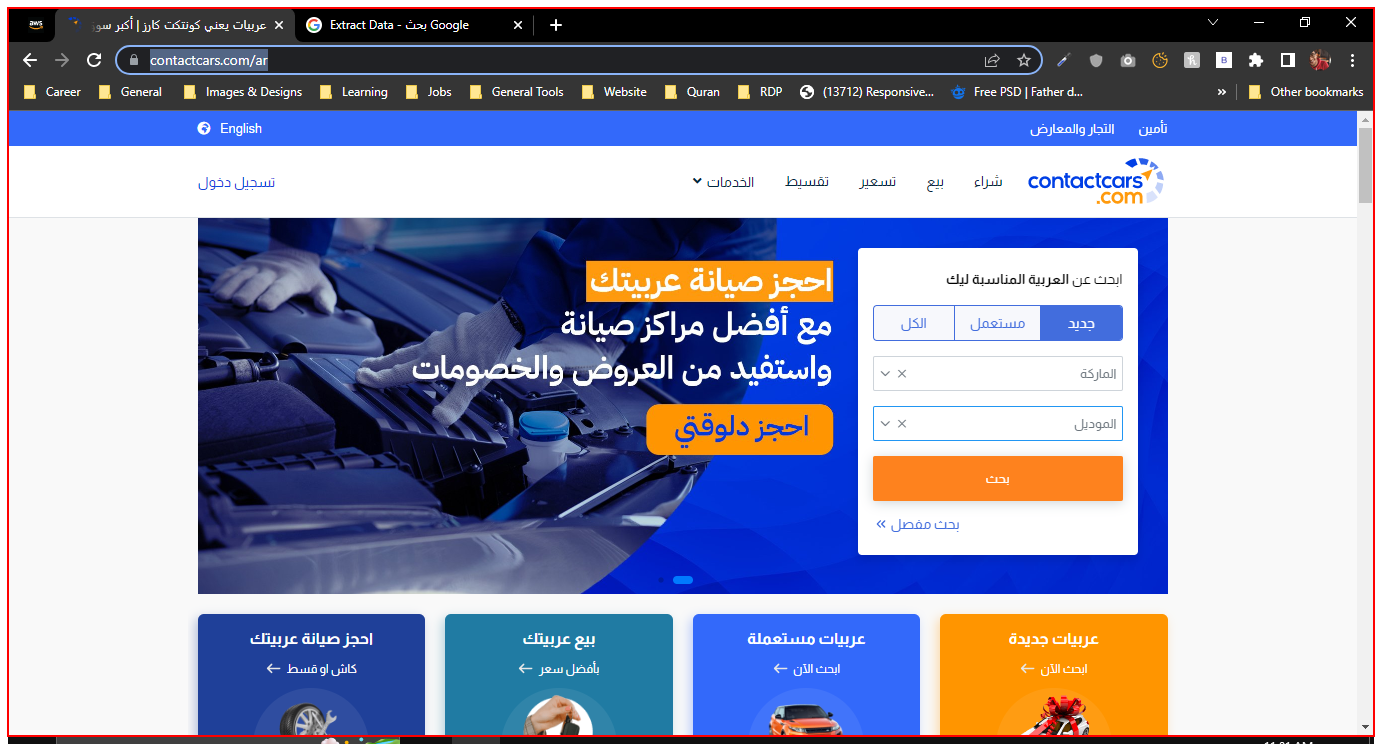
Workflow: Contactcars_OpenSite

Step 1 [try]: find the image (msedge.exe)

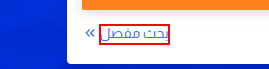
Step 2 [try]: click on the element 'بحث مفصل'

Step 3 [try]: find the image (msedge.exe) (same screen as step 1)